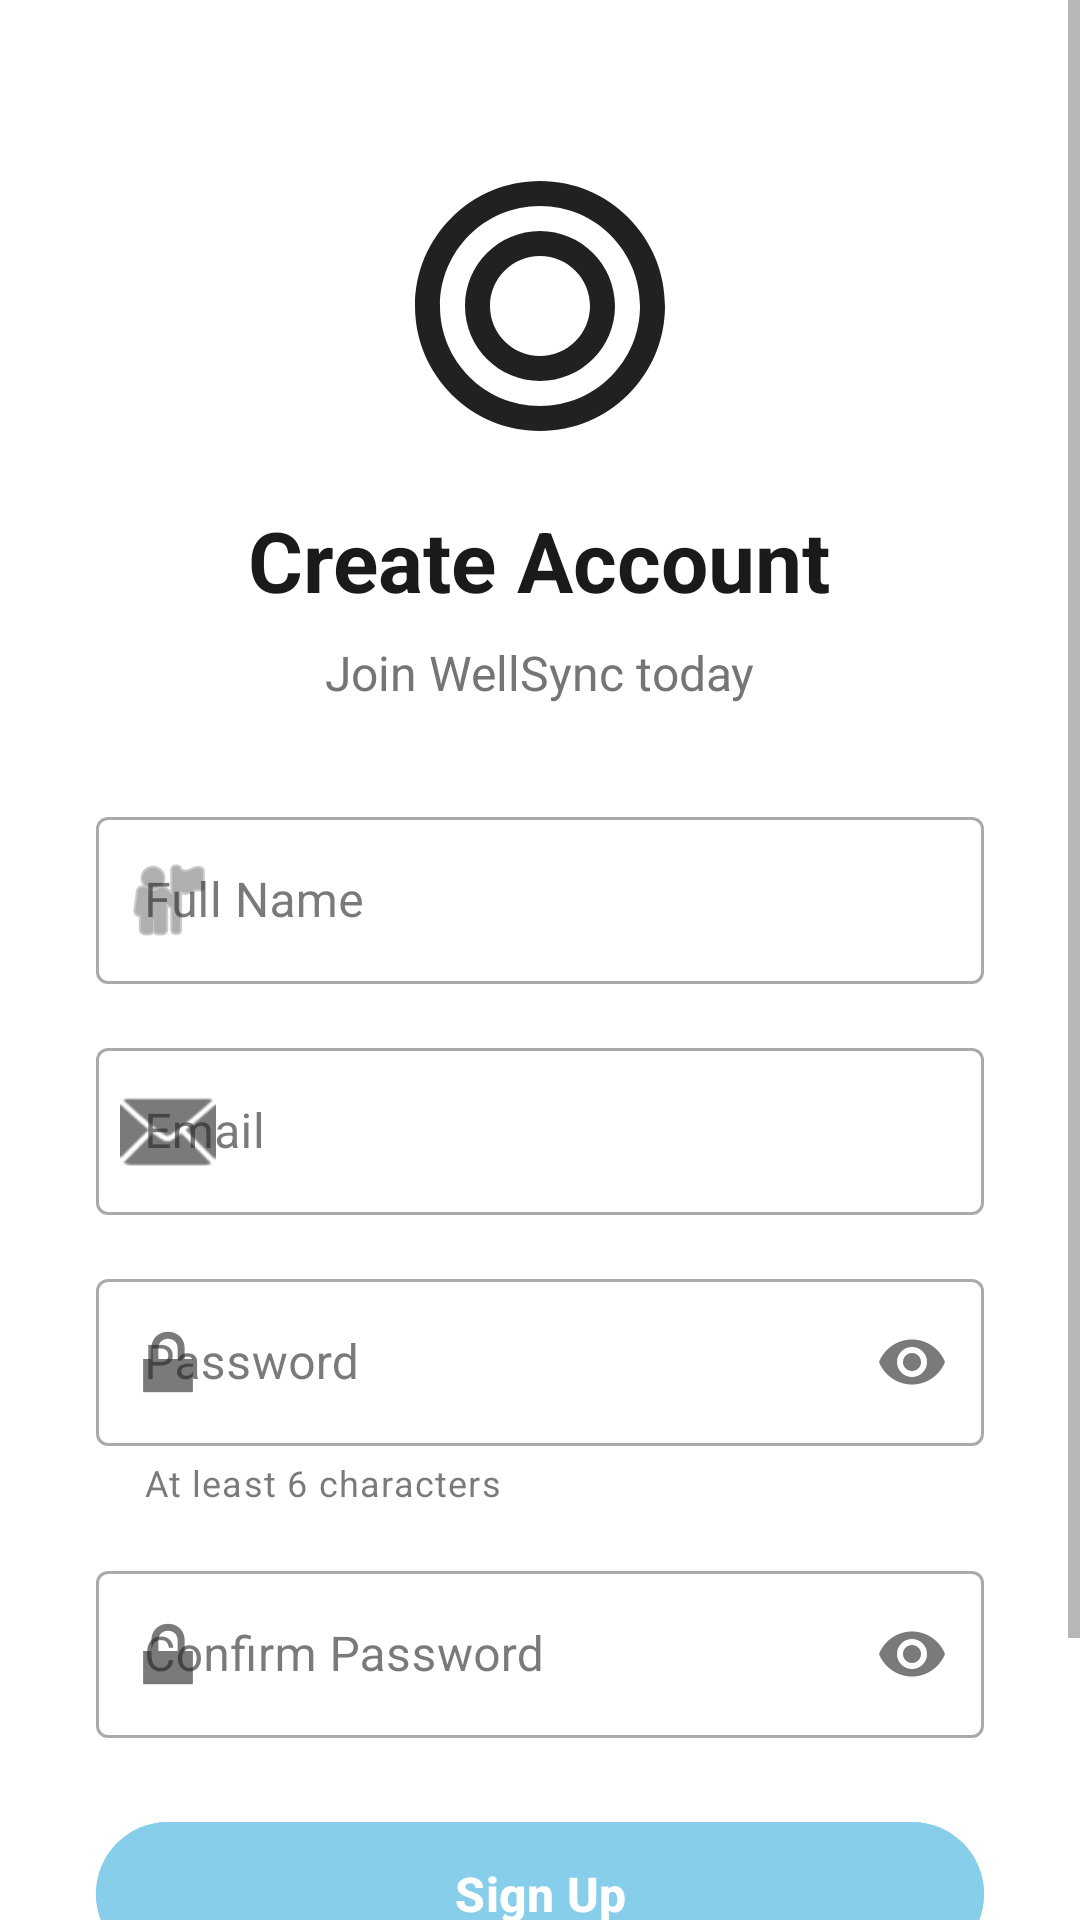

This screen was rendered from an Android layout file. Write that file and the resources it references.
<!-- AndroidManifest.xml: activity theme Theme.WellSync -->
<!-- res/layout/activity_sign_up.xml -->
<?xml version="1.0" encoding="utf-8"?>
<ScrollView xmlns:android="http://schemas.android.com/apk/res/android"
    xmlns:app="http://schemas.android.com/apk/res-auto"
    android:layout_width="match_parent"
    android:layout_height="match_parent"
    android:fillViewport="true"
    android:background="#FFFFFF">

    <LinearLayout
        android:layout_width="match_parent"
        android:layout_height="wrap_content"
        android:orientation="vertical"
        android:padding="32dp"
        android:gravity="center">

        
        <ImageView
            android:layout_width="100dp"
            android:layout_height="100dp"
            android:src="@drawable/ic_target"
            android:layout_marginTop="20dp"
            android:layout_marginBottom="16dp"
            android:contentDescription="WellSync Logo" />

        
        <TextView
            android:layout_width="wrap_content"
            android:layout_height="wrap_content"
            android:text="Create Account"
            android:textSize="28sp"
            android:textStyle="bold"
            android:textColor="#1A1A1A"
            android:layout_marginBottom="8dp" />

        
        <TextView
            android:layout_width="wrap_content"
            android:layout_height="wrap_content"
            android:text="Join WellSync today"
            android:textSize="16sp"
            android:textColor="@color/text_secondary"
            android:layout_marginBottom="32dp" />

        
        <com.google.android.material.textfield.TextInputLayout
            android:layout_width="match_parent"
            android:layout_height="wrap_content"
            android:layout_marginBottom="16dp"
            android:hint="Full Name"
            app:startIconDrawable="@android:drawable/ic_menu_myplaces"
            style="@style/Widget.MaterialComponents.TextInputLayout.OutlinedBox">

            <com.google.android.material.textfield.TextInputEditText
                android:id="@+id/edit_text_name"
                android:layout_width="match_parent"
                android:layout_height="wrap_content"
                android:inputType="textPersonName|textCapWords"
                android:maxLines="1" />
        </com.google.android.material.textfield.TextInputLayout>

        
        <com.google.android.material.textfield.TextInputLayout
            android:layout_width="match_parent"
            android:layout_height="wrap_content"
            android:layout_marginBottom="16dp"
            android:hint="Email"
            app:startIconDrawable="@android:drawable/ic_dialog_email"
            style="@style/Widget.MaterialComponents.TextInputLayout.OutlinedBox">

            <com.google.android.material.textfield.TextInputEditText
                android:id="@+id/edit_text_email"
                android:layout_width="match_parent"
                android:layout_height="wrap_content"
                android:inputType="textEmailAddress"
                android:maxLines="1" />
        </com.google.android.material.textfield.TextInputLayout>

        
        <com.google.android.material.textfield.TextInputLayout
            android:layout_width="match_parent"
            android:layout_height="wrap_content"
            android:layout_marginBottom="16dp"
            android:hint="Password"
            app:startIconDrawable="@android:drawable/ic_lock_lock"
            app:endIconMode="password_toggle"
            app:helperText="At least 6 characters"
            style="@style/Widget.MaterialComponents.TextInputLayout.OutlinedBox">

            <com.google.android.material.textfield.TextInputEditText
                android:id="@+id/edit_text_password"
                android:layout_width="match_parent"
                android:layout_height="wrap_content"
                android:inputType="textPassword"
                android:maxLines="1" />
        </com.google.android.material.textfield.TextInputLayout>

        
        <com.google.android.material.textfield.TextInputLayout
            android:layout_width="match_parent"
            android:layout_height="wrap_content"
            android:layout_marginBottom="24dp"
            android:hint="Confirm Password"
            app:startIconDrawable="@android:drawable/ic_lock_lock"
            app:endIconMode="password_toggle"
            style="@style/Widget.MaterialComponents.TextInputLayout.OutlinedBox">

            <com.google.android.material.textfield.TextInputEditText
                android:id="@+id/edit_text_confirm_password"
                android:layout_width="match_parent"
                android:layout_height="wrap_content"
                android:inputType="textPassword"
                android:maxLines="1" />
        </com.google.android.material.textfield.TextInputLayout>

        
        <Button
            android:id="@+id/button_sign_up"
            android:layout_width="match_parent"
            android:layout_height="56dp"
            android:text="Sign Up"
            android:textSize="16sp"
            android:textStyle="bold"
            android:textColor="@android:color/white"
            android:backgroundTint="@color/primary"
            android:layout_marginBottom="24dp" />

        
        <LinearLayout
            android:layout_width="wrap_content"
            android:layout_height="wrap_content"
            android:orientation="horizontal"
            android:gravity="center">

            <TextView
                android:layout_width="wrap_content"
                android:layout_height="wrap_content"
                android:text="Already have an account? "
                android:textColor="@color/text_secondary"
                android:textSize="14sp" />

            <TextView
                android:id="@+id/text_login"
                android:layout_width="wrap_content"
                android:layout_height="wrap_content"
                android:text="Login"
                android:textColor="@color/primary"
                android:textSize="14sp"
                android:textStyle="bold"
                android:padding="8dp" />
        </LinearLayout>

    </LinearLayout>
</ScrollView>
<!-- resources referenced by this layout -->
<resources>
  <color name="primary">#87CEEB</color>
  <color name="text_secondary">#757575</color>
  <!-- drawable ic_target (drawable) -->
  <?xml version="1.0" encoding="utf-8"?>
  <vector xmlns:android="http://schemas.android.com/apk/res/android"
      android:width="24dp"
      android:height="24dp"
      android:viewportWidth="24"
      android:viewportHeight="24"
      android:tint="?attr/colorOnSurface">
      <path
          android:fillColor="@android:color/white"
          android:pathData="M12,2C6.48,2 2,6.48 2,12s4.48,10 10,10 10,-4.48 10,-10S17.52,2 12,2zM12,20c-4.42,0 -8,-3.58 -8,-8s3.58,-8 8,-8 8,3.58 8,8 -3.58,8 -8,8zM12,6c-3.31,0 -6,2.69 -6,6s2.69,6 6,6 6,-2.69 6,-6 -2.69,-6 -6,-6zM12,16c-2.21,0 -4,-1.79 -4,-4s1.79,-4 4,-4 4,1.79 4,4 -1.79,4 -4,4z"/>
  </vector>
  <style name="Theme.WellSync" parent="Theme.Material3.DayNight.NoActionBar">
          
          <item name="colorPrimary">@color/primary</item>
          <item name="colorPrimaryVariant">@color/primary_variant</item>
          <item name="colorOnPrimary">@color/white</item>
  
          
          <item name="colorSecondary">@color/secondary</item>
          <item name="colorSecondaryVariant">@color/secondary_variant</item>
          <item name="colorOnSecondary">@color/text_primary</item>
  
          
          <item name="android:statusBarColor">@color/primary_dark</item>
          <item name="android:windowLightStatusBar">false</item>
  
          
          <item name="android:windowBackground">@color/background</item>
          <item name="colorSurface">@color/surface</item>
          <item name="colorOnSurface">@color/text_primary</item>
  
          
          <item name="android:textColorPrimary">@color/text_primary</item>
          <item name="android:textColorSecondary">@color/text_secondary</item>
          <item name="android:textColorHint">@color/text_hint</item>
  
          
          <item name="colorError">@color/error</item>
          <item name="colorOnError">@color/white</item>
  
          
          <item name="actionBarTheme">@style/ThemeOverlay.WellSync.ActionBar</item>
  
          
          <item name="materialCardViewStyle">@style/Widget.WellSync.CardView</item>
          <item name="floatingActionButtonStyle">@style/Widget.WellSync.FloatingActionButton</item>
      </style>
  <color name="primary_variant">#5DADE2</color>
  <color name="white">#FFFFFF</color>
  <color name="secondary">#D8BFD8</color>
  <color name="secondary_variant">#C39BD3</color>
  <color name="text_primary">#212121</color>
  <color name="primary_dark">#2E86C1</color>
  <color name="background">#E0F8FF</color>
  <color name="surface">#FFFFFF</color>
  <color name="text_hint">#BDBDBD</color>
  <color name="error">#F44336</color>
  <style name="ThemeOverlay.WellSync.ActionBar" parent="ThemeOverlay.Material3.ActionBar">
          <item name="colorPrimary">@color/primary</item>
          <item name="colorOnPrimary">@color/white</item>
          <item name="android:textColorPrimary">@color/white</item>
      </style>
  <style name="Widget.WellSync.CardView" parent="Widget.Material3.CardView.Elevated">
          <item name="cardCornerRadius">12dp</item>
          <item name="cardElevation">4dp</item>
          <item name="android:layout_margin">8dp</item>
          <item name="contentPadding">16dp</item>
          <item name="cardBackgroundColor">@color/surface</item>
      </style>
  <style name="Widget.WellSync.FloatingActionButton" parent="Widget.Material3.FloatingActionButton.Primary">
          <item name="backgroundTint">@color/primary</item>
          <item name="tint">@color/white</item>
          <item name="elevation">6dp</item>
      </style>
</resources>
